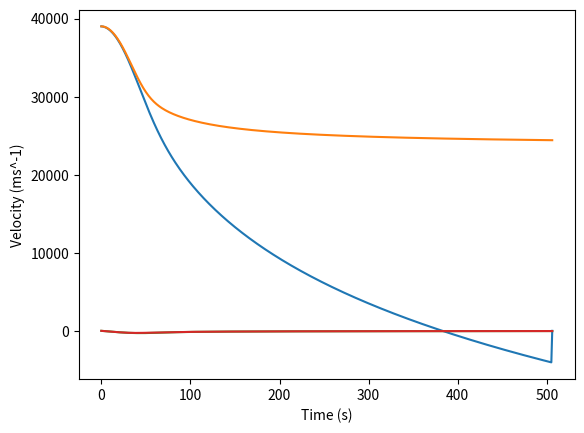

This figure's Python source:
# -*- coding: utf-8 -*-
"""
Created on Thu Feb 14 17:12:48 2019

[redacted]
"""


import numpy as np
import matplotlib.pyplot as plt

gravity = 9.81

drag_coefficient = 1.3
air_density = 1.2
cross_section = 0.8
mass = 90
time_step = 1
time_end = 2000
initial_height = 39000


time_axis = [0]
height_axis = [initial_height]
velocity_axis = [0]

height_axis_modified = [initial_height]
velocity_axis_modified = [0]

height_axis_analytical = [initial_height]
velocity_axis_analytical = [0]

time_index = 0

EulerSelected = True
ModifiedSelected = True
AnalyticalSelected = True

resistance_constant = 0.5 * (drag_coefficient * air_density * cross_section)
    
def velocity_iteration(velocity, resistance, step):
    return velocity - step * (gravity + (resistance/mass)*(np.abs(velocity)*velocity))

def height_iteration(height, velocity, step):
    return height + step * velocity

def density_eq(height):
    return air_density * np.exp(-height/7640)
        

current_height = initial_height

while current_height > 0:
    
    time_index += 1
    time_axis.append(time_index * time_step)
    
    
    
    if EulerSelected is True:
        resistance_constant = 0.5 * (drag_coefficient * density_eq(height_axis[time_index-1]) * cross_section)
        height_axis.append(height_iteration(height_axis[time_index-1], velocity_axis[time_index-1], time_step))
        velocity_axis.append(velocity_iteration(velocity_axis[time_index-1], resistance_constant, time_step))

        current_height = height_axis[time_index]
        

        
    if ModifiedSelected is True:
        
        #height_midpoint = height_iteration(height_axis_modified[time_index-1], velocity_axis_modified[time_index-1], time_step/2)
        velocity_axis_modified.append(velocity_iteration(velocity_axis_modified[time_index-1], resistance_constant, time_step/2))
        height_axis_modified.append(height_iteration(height_axis_modified[time_index-1], velocity_axis_modified[time_index-1], time_step))
        
        current_height = height_axis_modified[time_index]
        
    if AnalyticalSelected is True:
        
        #resistance_constant = 0.5 * (drag_coefficient * density_eq(height_axis_analytical[time_index-1]) * cross_section)
        
        velocity_axis_analytical.append(- np.sqrt((mass* gravity) /resistance_constant) * np.tanh(np.sqrt(resistance_constant * gravity / mass) * time_axis[time_index]))
    
        height_axis_analytical.append(initial_height -  (mass /(2 * resistance_constant)) * np.log((np.cosh(np.sqrt((resistance_constant * gravity) / mass) * time_axis[time_index]))**2))
        
    if current_height < 0:
        height_axis[time_index] = 0



del height_axis[0]
del time_axis[-1]
del velocity_axis[-1]
del velocity_axis_analytical[-1]
del height_axis_analytical[-1]

plt.plot(time_axis, height_axis)
plt.plot(time_axis, height_axis_analytical)
plt.ylabel('Height (m)')
plt.xlabel('Time (s)')
plt.show()

plt.plot(time_axis, velocity_axis)
plt.plot(time_axis, velocity_axis_analytical)
plt.ylabel('Velocity (ms^-1)')
plt.xlabel('Time (s)')
plt.show()